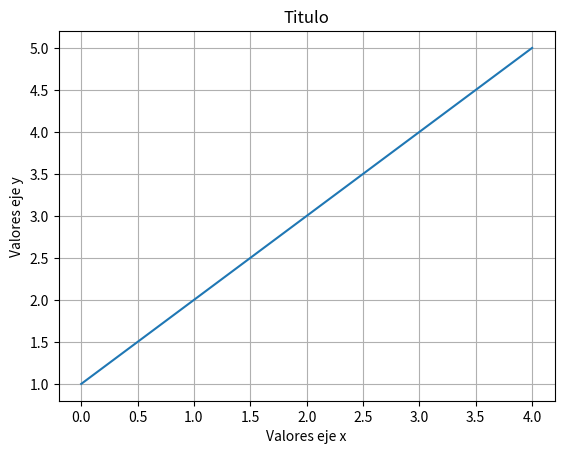

The matplotlib source for this figure:
# -*- coding: utf-8 -*-
"""Matplotlib es una libreria para publicar graficas de tendencia."""
import matplotlib.pyplot as plt

lista=[1,2,3,4,5]
plt.plot(lista)
"""Etiquetas"""
plt.xlabel("Valores eje x")
plt.ylabel("Valores eje y")
plt.title("Titulo")
"""Activar grilla"""
plt.grid(True)
"""Mostrar gráfico"""
plt.show()
